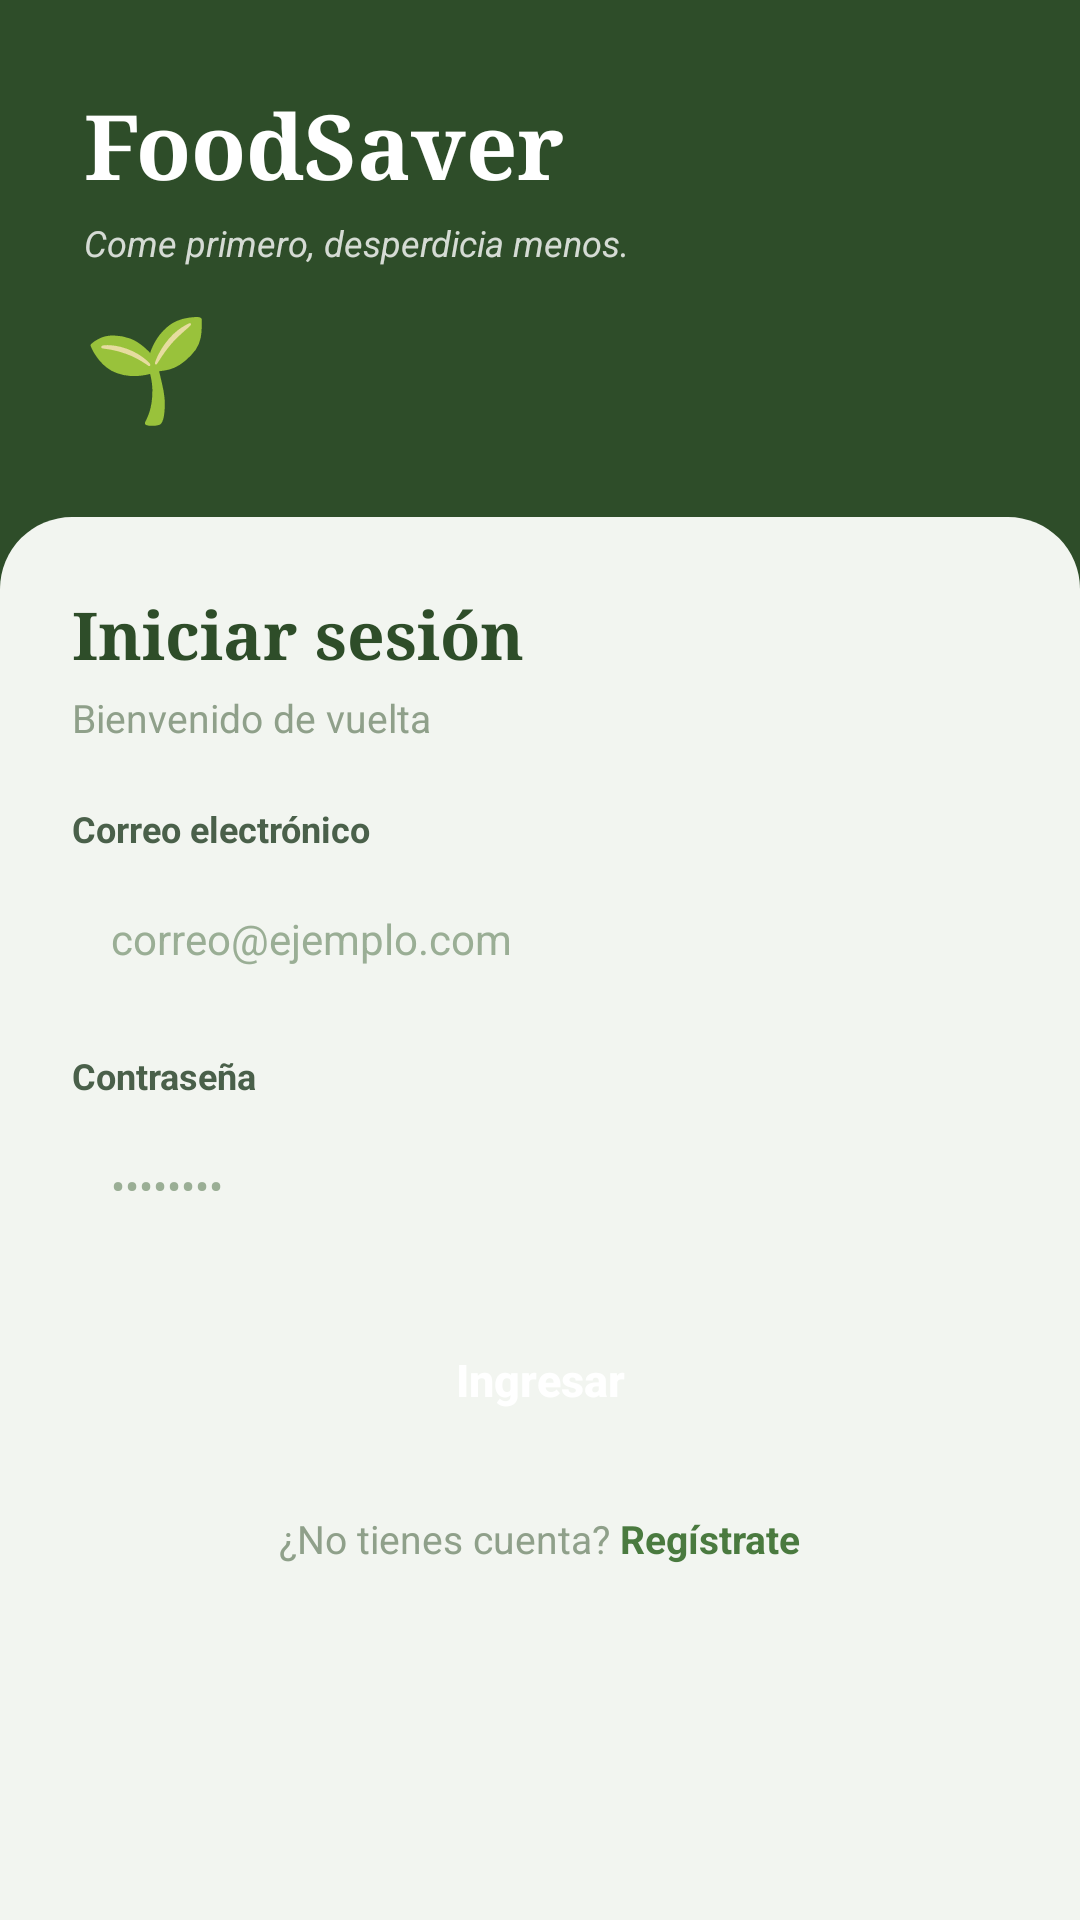

Android layout source for this screen:
<!-- AndroidManifest.xml: activity theme Theme.FoodSaver -->
<!-- res/layout/activity_login.xml -->
<?xml version="1.0" encoding="utf-8"?>
<LinearLayout xmlns:android="http://schemas.android.com/apk/res/android"
    android:layout_width="match_parent"
    android:layout_height="match_parent"
    android:orientation="vertical"
    android:background="@color/green_dark">

    
    <LinearLayout
        android:layout_width="match_parent"
        android:layout_height="wrap_content"
        android:orientation="vertical"
        android:padding="28dp"
        android:paddingTop="56dp">

        <TextView
            android:layout_width="wrap_content"
            android:layout_height="wrap_content"
            android:text="@string/app_name"
            android:textColor="@color/white"
            android:textSize="30sp"
            android:fontFamily="serif"
            android:textStyle="bold" />

        <TextView
            android:layout_width="wrap_content"
            android:layout_height="wrap_content"
            android:layout_marginTop="4dp"
            android:text="@string/tagline"
            android:textColor="@color/white"
            android:alpha="0.8"
            android:textStyle="italic"
            android:textSize="12sp" />

        <TextView
            android:layout_width="wrap_content"
            android:layout_height="wrap_content"
            android:layout_marginTop="10dp"
            android:text="🌱"
            android:textSize="34sp" />
    </LinearLayout>

    
    <LinearLayout
        android:layout_width="match_parent"
        android:layout_height="0dp"
        android:layout_weight="1"
        android:orientation="vertical"
        android:background="@drawable/bg_top_rounded_sheet"
        android:padding="24dp">

        <ScrollView
            android:layout_width="match_parent"
            android:layout_height="match_parent">

            <LinearLayout
                android:layout_width="match_parent"
                android:layout_height="wrap_content"
                android:orientation="vertical">

                <TextView
                    android:layout_width="wrap_content"
                    android:layout_height="wrap_content"
                    android:text="Iniciar sesión"
                    android:textColor="@color/text_dark"
                    android:fontFamily="serif"
                    android:textStyle="bold"
                    android:textSize="22sp" />

                <TextView
                    android:layout_width="wrap_content"
                    android:layout_height="wrap_content"
                    android:layout_marginTop="4dp"
                    android:layout_marginBottom="20dp"
                    android:text="Bienvenido de vuelta"
                    android:textColor="@color/text_muted"
                    android:textSize="13sp" />

                <TextView
                    style="@style/FieldLabel"
                    android:text="Correo electrónico" />

                <EditText
                    android:id="@+id/etEmail"
                    style="@style/FieldInput"
                    android:hint="correo@ejemplo.com"
                    android:inputType="textEmailAddress" />

                <TextView
                    style="@style/FieldLabel"
                    android:layout_marginTop="15dp"
                    android:text="Contraseña" />

                <EditText
                    android:id="@+id/etPassword"
                    style="@style/FieldInput"
                    android:hint="••••••••"
                    android:inputType="textPassword" />

                <TextView
                    android:id="@+id/tvError"
                    android:layout_width="match_parent"
                    android:layout_height="wrap_content"
                    android:layout_marginTop="12dp"
                    android:background="@drawable/bg_error_banner"
                    android:padding="12dp"
                    android:textColor="@color/error_text"
                    android:textSize="13sp"
                    android:visibility="gone" />

                <Button
                    android:id="@+id/btnLogin"
                    style="@style/GreenButton"
                    android:layout_marginTop="18dp"
                    android:text="Ingresar" />

                <LinearLayout
                    android:layout_width="match_parent"
                    android:layout_height="wrap_content"
                    android:layout_marginTop="20dp"
                    android:gravity="center"
                    android:orientation="horizontal">

                    <TextView
                        android:layout_width="wrap_content"
                        android:layout_height="wrap_content"
                        android:text="¿No tienes cuenta? "
                        android:textColor="@color/text_muted"
                        android:textSize="13sp" />

                    <TextView
                        android:id="@+id/tvGoRegister"
                        android:layout_width="wrap_content"
                        android:layout_height="wrap_content"
                        android:text="Regístrate"
                        android:textColor="@color/green_primary"
                        android:textStyle="bold"
                        android:textSize="13sp" />
                </LinearLayout>
            </LinearLayout>
        </ScrollView>
    </LinearLayout>
</LinearLayout>
<!-- resources referenced by this layout -->
<resources>
  <color name="error_text">#C0392B</color>
  <color name="green_dark">#2E4D29</color>
  <color name="green_primary">#4A7A3F</color>
  <color name="text_dark">#2E4D29</color>
  <color name="text_muted">#8FA08A</color>
  <color name="white">#FFFFFF</color>
  <!-- drawable bg_error_banner (drawable) -->
  <?xml version="1.0" encoding="utf-8"?>
  <shape xmlns:android="http://schemas.android.com/apk/res/android" android:shape="rectangle">
      <solid android:color="@color/badge_urgent_bg" />
      <corners android:radius="10dp" />
  </shape>
  <!-- drawable bg_top_rounded_sheet (drawable) -->
  <?xml version="1.0" encoding="utf-8"?>
  <shape xmlns:android="http://schemas.android.com/apk/res/android" android:shape="rectangle">
      <solid android:color="@color/bg_app" />
      <corners android:topLeftRadius="24dp" android:topRightRadius="24dp" />
  </shape>
  <string name="app_name">FoodSaver</string>
  <string name="tagline">Come primero, desperdicia menos.</string>
  <style name="FieldInput">
          <item name="android:layout_width">match_parent</item>
          <item name="android:layout_height">wrap_content</item>
          <item name="android:background">@drawable/bg_input</item>
          <item name="android:padding">13dp</item>
          <item name="android:textColor">@color/text_dark</item>
          <item name="android:textColorHint">#9AAE95</item>
          <item name="android:textSize">14sp</item>
      </style>
  <style name="FieldLabel">
          <item name="android:layout_width">wrap_content</item>
          <item name="android:layout_height">wrap_content</item>
          <item name="android:layout_marginBottom">6dp</item>
          <item name="android:textColor">@color/text_body</item>
          <item name="android:textSize">12sp</item>
          <item name="android:textStyle">bold</item>
      </style>
  <style name="GreenButton">
          <item name="android:layout_width">match_parent</item>
          <item name="android:layout_height">wrap_content</item>
          <item name="android:background">@drawable/bg_button_green</item>
          <item name="android:paddingTop">14dp</item>
          <item name="android:paddingBottom">14dp</item>
          <item name="android:textColor">@color/white</item>
          <item name="android:textAllCaps">false</item>
          <item name="android:textSize">15sp</item>
          <item name="android:textStyle">bold</item>
          <item name="android:elevation">0dp</item>
          <item name="android:stateListAnimator">@null</item>
      </style>
  <style name="Theme.FoodSaver" parent="Theme.Material3.Light.NoActionBar">
          <item name="colorPrimary">@color/green_primary</item>
          <item name="colorPrimaryVariant">@color/green_dark</item>
          <item name="colorOnPrimary">@color/white</item>
          <item name="colorSecondary">@color/green_primary</item>
          <item name="android:statusBarColor">@color/green_primary</item>
          <item name="android:windowBackground">@color/bg_app</item>
          <item name="colorError">@color/error_text</item>
      </style>
  <color name="badge_urgent_bg">#F9DDDD</color>
  <color name="bg_app">#F2F5F0</color>
  <color name="text_body">#4A604A</color>
</resources>
